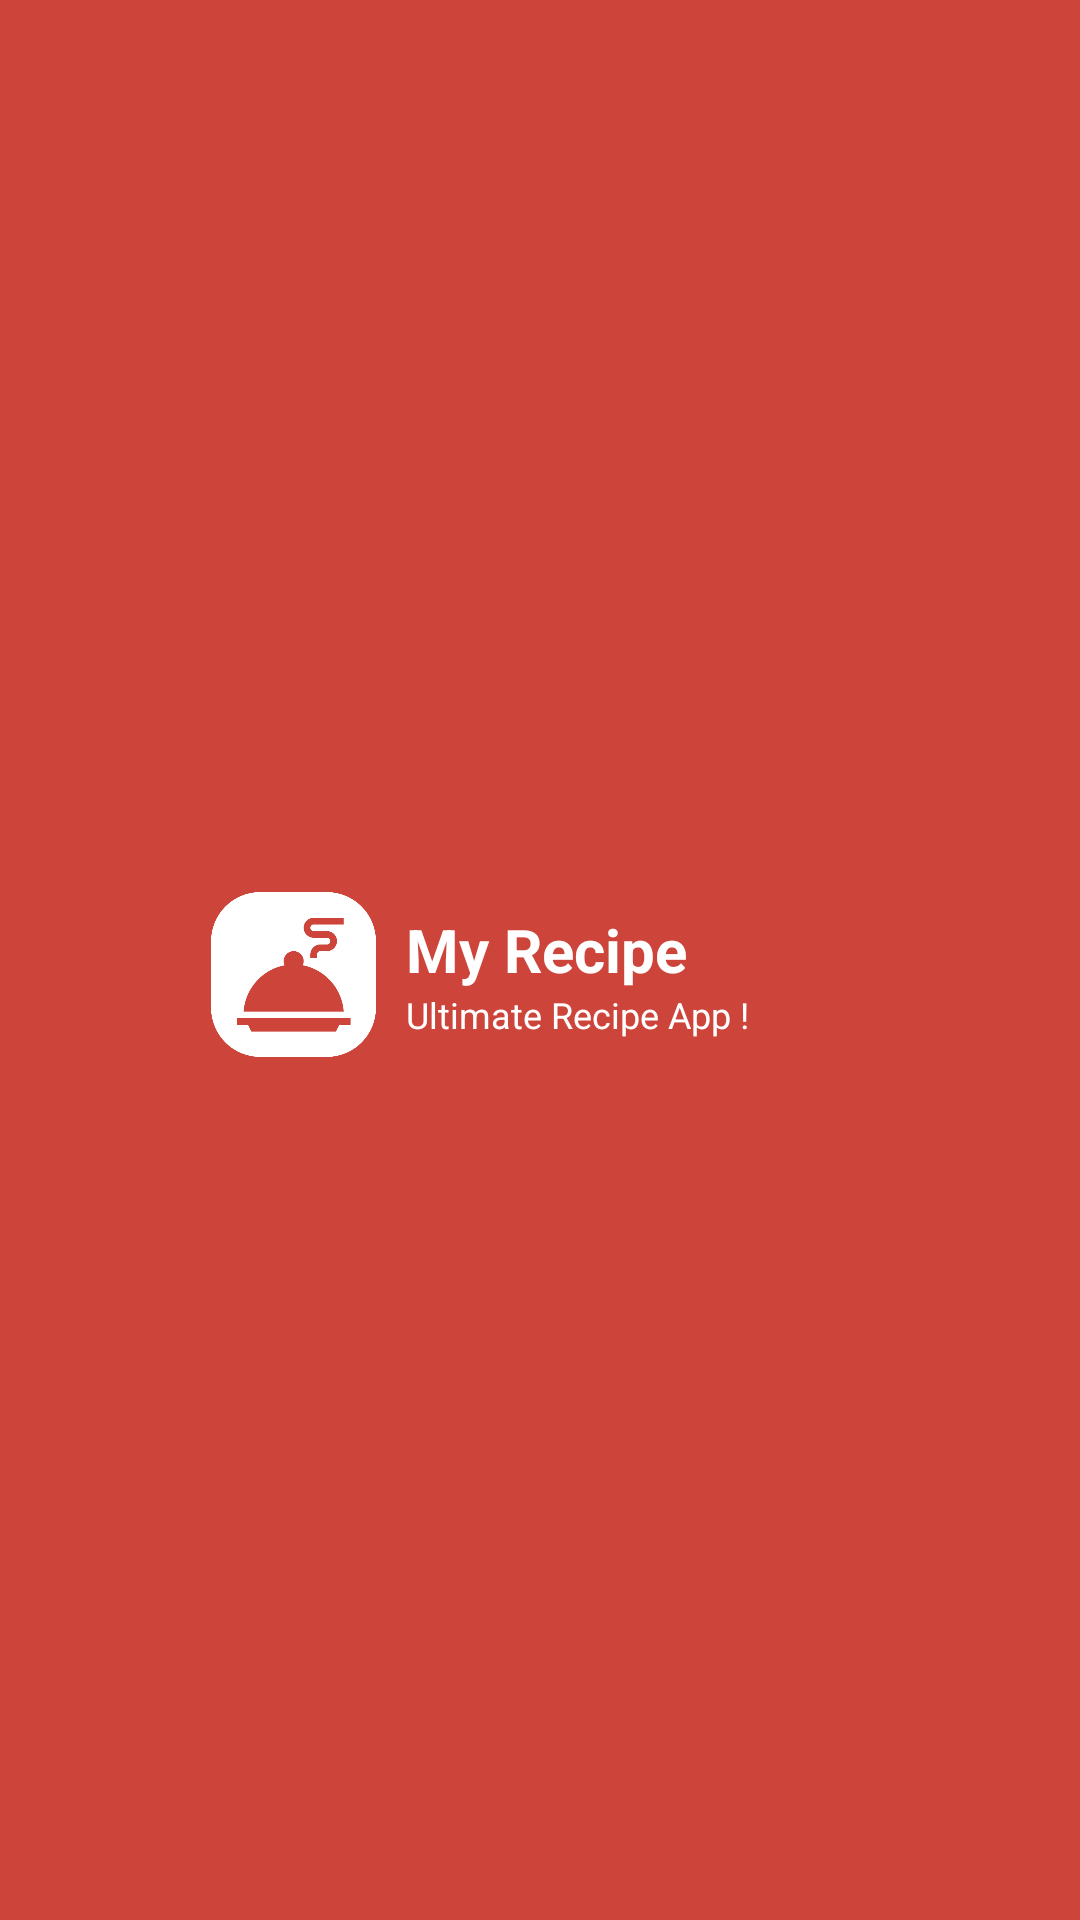

Write the Android layout XML for this screen, with the resource values it uses.
<!-- AndroidManifest.xml: application theme Theme.MyRecipe -->
<!-- res/layout/nav_header_main.xml -->
<?xml version="1.0" encoding="utf-8"?>
<RelativeLayout xmlns:android="http://schemas.android.com/apk/res/android"
    xmlns:app="http://schemas.android.com/apk/res-auto"
    xmlns:aapt="http://schemas.android.com/aapt"
    xmlns:tools="http://schemas.android.com/tools"
    android:gravity="center"
    android:layout_gravity="center"
    tools:ignore="ContentDescription"
    android:background="@color/colorPrimary"
    android:layout_width="match_parent"
    android:layout_height="150dp">

    <LinearLayout
        android:gravity="center"
        android:paddingTop="10dp"
        android:layout_width="match_parent"
        android:layout_height="wrap_content"
        android:layout_centerInParent="true"
        android:paddingEnd="40dp">

        <ImageView
            android:layout_gravity="center"
            android:layout_width="55dp"
            android:layout_height="55dp"
            android:layout_marginEnd="10dp"
            app:srcCompat="@drawable/logo"/>

        <LinearLayout
            android:gravity="left|center_vertical|center_horizontal|center|start"
            android:layout_gravity="left|center_vertical|center_horizontal|center|start"
            android:orientation="vertical"
            android:layout_width="wrap_content"
            android:layout_height="wrap_content">

            <TextView
                android:textSize="20sp"
                android:textStyle="bold"
                android:textColor="@android:color/white"
                android:gravity="left|center_vertical|center_horizontal|center|start"
                android:layout_gravity="left|center_vertical|center_horizontal|center|start"
                android:layout_width="wrap_content"
                android:layout_height="wrap_content"
                android:text="@string/app_name" />

            <TextView
                android:textSize="12sp"
                android:textColor="@android:color/white"
                android:gravity="left|center_vertical|center_horizontal|center|start"
                android:layout_gravity="left|center_vertical|center_horizontal|center|start"
                android:layout_width="wrap_content"
                android:layout_height="wrap_content"
                android:text="@string/app_description_short"
                />
        </LinearLayout>
    </LinearLayout>
</RelativeLayout>
<!-- resources referenced by this layout -->
<resources>
  <color name="colorPrimary">#CD443A</color>
  <!-- drawable logo: png bitmap (drawable, 21345 bytes) -->
  <string name="app_description_short">Ultimate Recipe App !</string>
  <string name="app_name">My Recipe</string>
  <style name="Theme.MyRecipe" parent="Theme.Material3.DayNight.NoActionBar" />
</resources>
